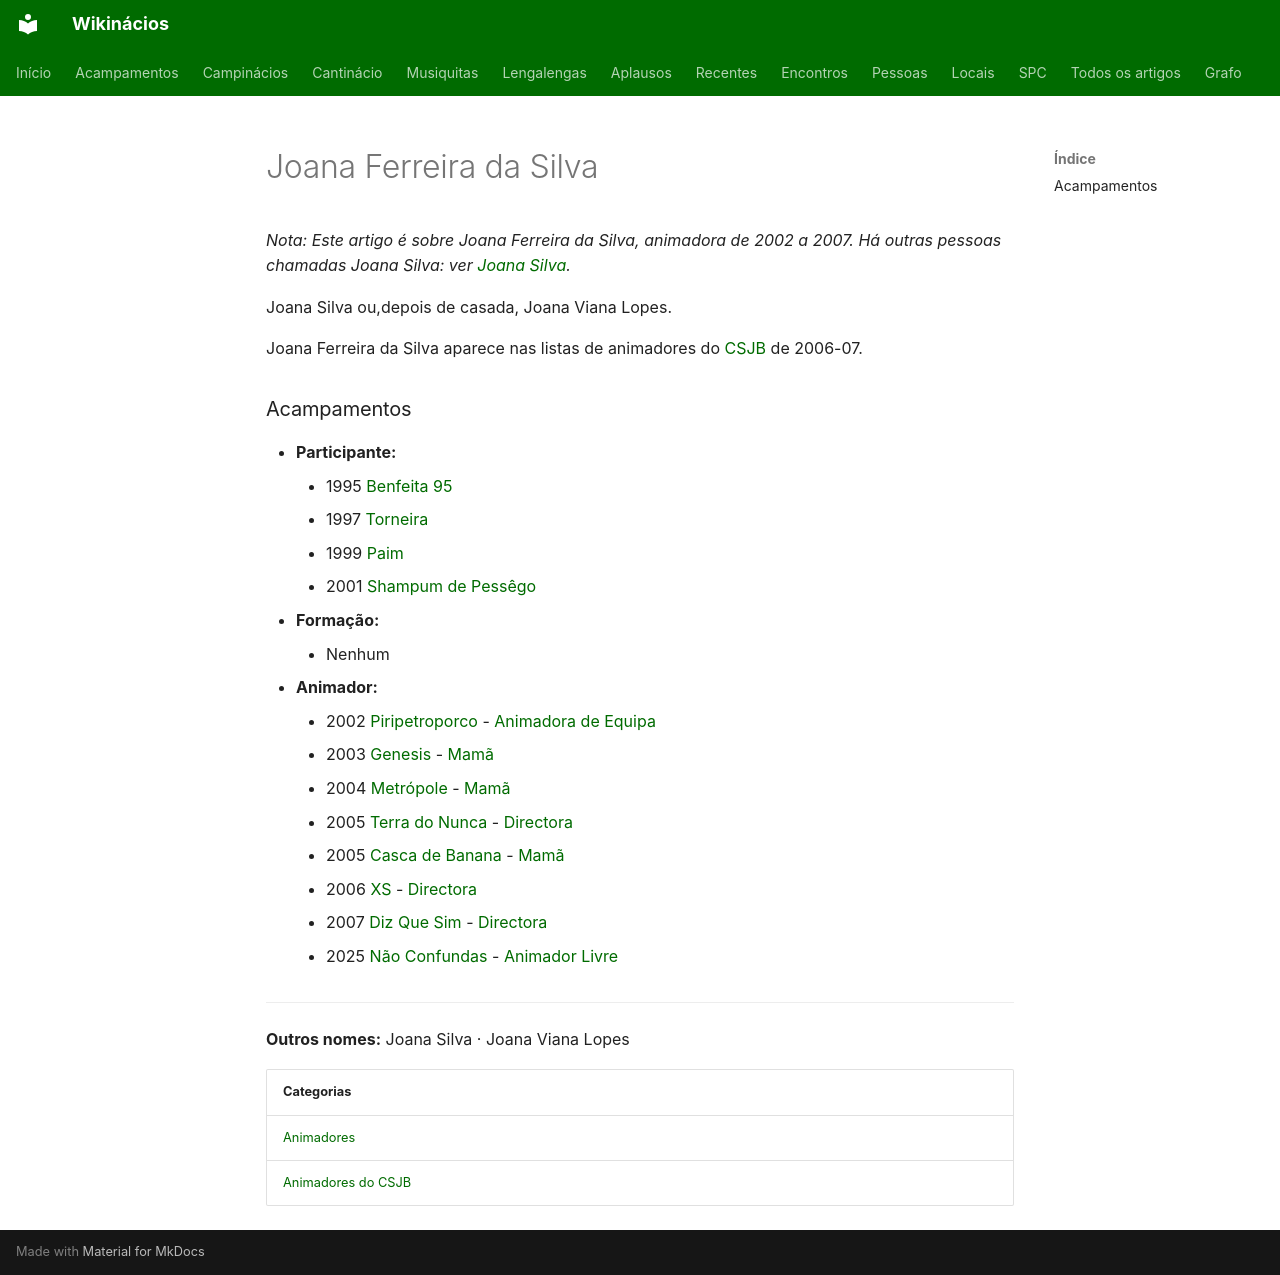

repository: neteinstein/Campinacios · page: Pessoas/J/Joana Ferreira da Silva.html · generator: mkdocs

# Joana Ferreira da Silva

*Nota: Este artigo é sobre Joana Ferreira da Silva, animadora de 2002 a 2007. Há outras pessoas chamadas Joana Silva: ver [Joana Silva](../../Movimento/Desambigua%C3%A7%C3%A3o/Joana%20Silva.md).*

Joana Silva ou,depois de casada, Joana Viana Lopes.

Joana Ferreira da Silva aparece nas listas de animadores do [CSJB](../../Movimento/CSJB.md) de 2006-07.

### Acampamentos

- **Participante:**
    - 1995 [Benfeita 95](../../Acampamentos/1995/Benfeita%2095.md)
    - 1997 [Torneira](../../Acampamentos/1997/Torneira.md)
    - 1999 [Paim](../../Acampamentos/1999/Paim.md)
    - 2001 [Shampum de Pessêgo](../../Acampamentos/2001/Shampum%20de%20Pess%C3%AAgo.md)
- **Formação:**
    - Nenhum
- **Animador:**
    - 2002 [Piripetroporco](../../Acampamentos/2002/Piripetroporco.md) - [Animadora de Equipa](../../Cargos/Animador%20de%20Equipa.md)
    - 2003 [Genesis](../../Acampamentos/2003/G%C3%A9nesis%202003%20d.C..md) - [Mamã](../../Cargos/Mam%C3%A3.md)
    - 2004 [Metrópole](../../Acampamentos/2004/Metr%C3%B3pole.md) - [Mamã](../../Cargos/Mam%C3%A3.md)
    - 2005 [Terra do Nunca](../../Acampamentos/2005/Terra%20do%20Nunca.md) - [Directora](../../Cargos/Director.md)
    - 2005 [Casca de Banana](../../Acampamentos/2005/Casca%20de%20Banana.md) - [Mamã](../../Cargos/Mam%C3%A3.md)
    - 2006 [XS](../../Acampamentos/2006/XS.md) - [Directora](../../Cargos/Director.md)
    - 2007 [Diz Que Sim](../../Acampamentos/2007/Diz%20Que%20Sim.md) - [Directora](../../Cargos/Director.md)
    - 2025 [Não Confundas](../../Acampamentos/2025/N%C3%A3o%20Confundas.md) - [Animador Livre](../../Cargos/Animador%20Livre.md)

---

**Outros nomes:** Joana Silva · Joana Viana Lopes

| Categorias |
| --- |
| [Animadores](../../Categorias/Animadores.md) |
| [Animadores do CSJB](../../Categorias/Animadores%20do%20CSJB.md) |
